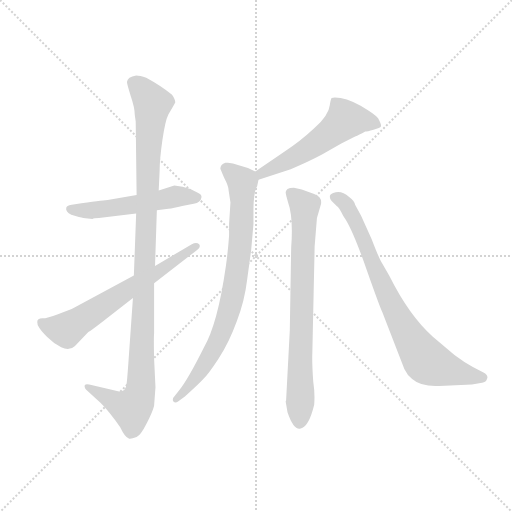
t = 0.00 s
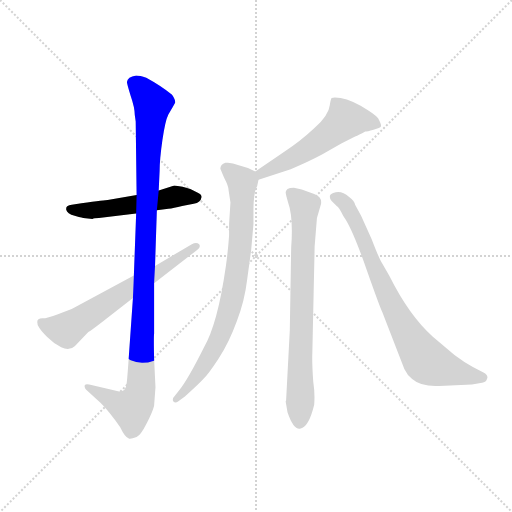
t = 1.25 s
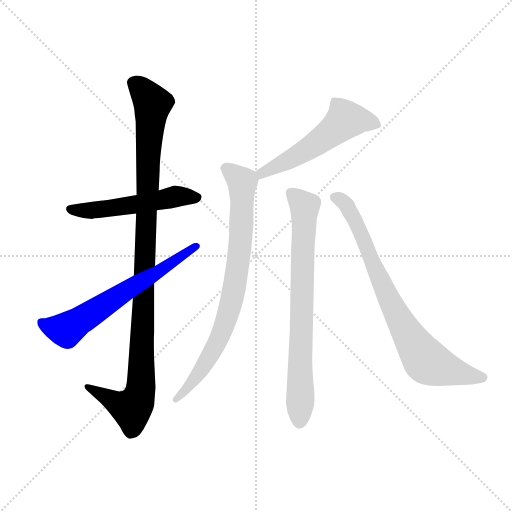
t = 2.49 s
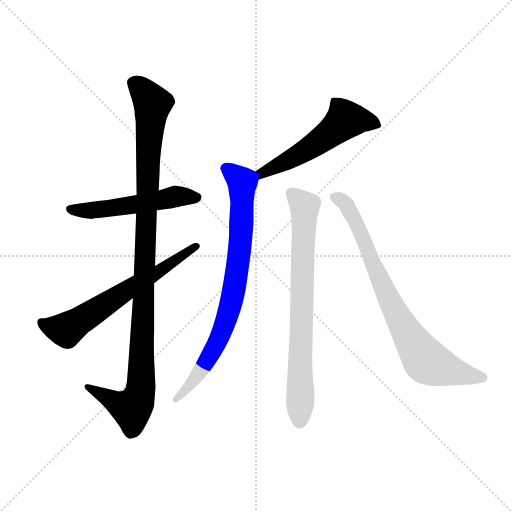
t = 3.74 s
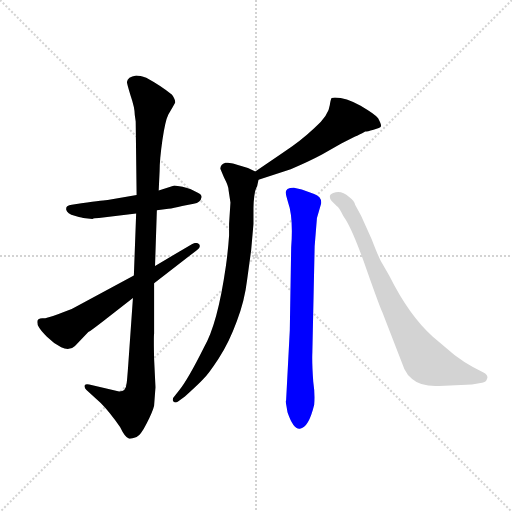
t = 4.98 s
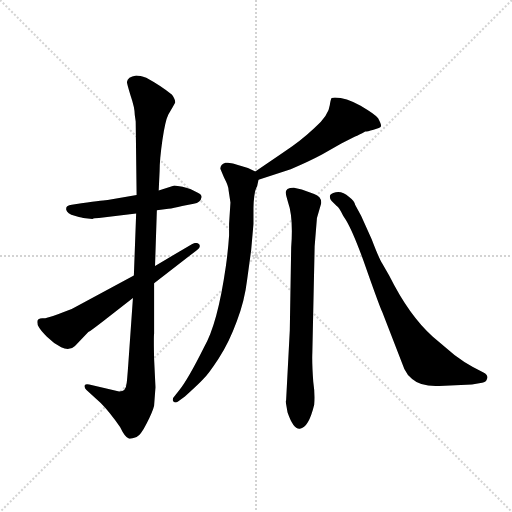
t = 6.23 s

The animated SVG that drew these frames (rendered in a browser with its animation timeline set to each time). Animation: 7 CSS @keyframes rules; one cycle of 6.22 s.

<svg version="1.1" viewBox="0 0 1024 1024" xmlns="http://www.w3.org/2000/svg">
  <g stroke="lightgray" stroke-dasharray="1,1" stroke-width="1" transform="scale(4, 4)">
    <line x1="0" y1="0" x2="256" y2="256"></line>
    <line x1="256" y1="0" x2="0" y2="256"></line>
    <line x1="128" y1="0" x2="128" y2="256"></line>
    <line x1="0" y1="128" x2="256" y2="128"></line>
  </g>
  <g transform="scale(0.92, -0.92) translate(60, -850)">
    <style type="text/css">
      
        @keyframes keyframes0 {
          from {
            stroke: blue;
            stroke-dashoffset: 533;
            stroke-width: 128;
          }
          63% {
            animation-timing-function: step-end;
            stroke: blue;
            stroke-dashoffset: 0;
            stroke-width: 128;
          }
          to {
            stroke: black;
            stroke-width: 1024;
          }
        }
        #make-me-a-hanzi-animation-0 {
          animation: keyframes0 0.6837565104166666s both;
          animation-delay: 0s;
          animation-timing-function: linear;
        }
      
        @keyframes keyframes1 {
          from {
            stroke: blue;
            stroke-dashoffset: 1094;
            stroke-width: 128;
          }
          78% {
            animation-timing-function: step-end;
            stroke: blue;
            stroke-dashoffset: 0;
            stroke-width: 128;
          }
          to {
            stroke: black;
            stroke-width: 1024;
          }
        }
        #make-me-a-hanzi-animation-1 {
          animation: keyframes1 1.1402994791666667s both;
          animation-delay: 0.6837565104166666s;
          animation-timing-function: linear;
        }
      
        @keyframes keyframes2 {
          from {
            stroke: blue;
            stroke-dashoffset: 646;
            stroke-width: 128;
          }
          68% {
            animation-timing-function: step-end;
            stroke: blue;
            stroke-dashoffset: 0;
            stroke-width: 128;
          }
          to {
            stroke: black;
            stroke-width: 1024;
          }
        }
        #make-me-a-hanzi-animation-2 {
          animation: keyframes2 0.7757161458333334s both;
          animation-delay: 1.8240559895833335s;
          animation-timing-function: linear;
        }
      
        @keyframes keyframes3 {
          from {
            stroke: blue;
            stroke-dashoffset: 555;
            stroke-width: 128;
          }
          64% {
            animation-timing-function: step-end;
            stroke: blue;
            stroke-dashoffset: 0;
            stroke-width: 128;
          }
          to {
            stroke: black;
            stroke-width: 1024;
          }
        }
        #make-me-a-hanzi-animation-3 {
          animation: keyframes3 0.70166015625s both;
          animation-delay: 2.599772135416667s;
          animation-timing-function: linear;
        }
      
        @keyframes keyframes4 {
          from {
            stroke: blue;
            stroke-dashoffset: 810;
            stroke-width: 128;
          }
          73% {
            animation-timing-function: step-end;
            stroke: blue;
            stroke-dashoffset: 0;
            stroke-width: 128;
          }
          to {
            stroke: black;
            stroke-width: 1024;
          }
        }
        #make-me-a-hanzi-animation-4 {
          animation: keyframes4 0.9091796875s both;
          animation-delay: 3.301432291666667s;
          animation-timing-function: linear;
        }
      
        @keyframes keyframes5 {
          from {
            stroke: blue;
            stroke-dashoffset: 767;
            stroke-width: 128;
          }
          71% {
            animation-timing-function: step-end;
            stroke: blue;
            stroke-dashoffset: 0;
            stroke-width: 128;
          }
          to {
            stroke: black;
            stroke-width: 1024;
          }
        }
        #make-me-a-hanzi-animation-5 {
          animation: keyframes5 0.8741861979166666s both;
          animation-delay: 4.210611979166667s;
          animation-timing-function: linear;
        }
      
        @keyframes keyframes6 {
          from {
            stroke: blue;
            stroke-dashoffset: 796;
            stroke-width: 128;
          }
          72% {
            animation-timing-function: step-end;
            stroke: blue;
            stroke-dashoffset: 0;
            stroke-width: 128;
          }
          to {
            stroke: black;
            stroke-width: 1024;
          }
        }
        #make-me-a-hanzi-animation-6 {
          animation: keyframes6 0.8977864583333334s both;
          animation-delay: 5.084798177083334s;
          animation-timing-function: linear;
        }
      
    </style>
    
      <path d="M 237 426 L 174 415 Q 170 415 117 408 L 96 405 Q 84 403 84 398 Q 82 390 95 383 Q 115 377 121 376 L 141 374 Q 144 376 155 376 L 236 386 L 281 393 L 306 396 Q 317 397 336 402 L 361 407 Q 369 408 373 412 Q 377 414 378 421 Q 379 427 370 431 Q 353 441 337 444 L 319 447 L 285 436 L 237 426 Z" fill="lightgray"></path>
    
      <path d="M 233 600 L 235 586 L 237 426 L 236 386 L 231 251 L 229 202 L 219 60 Q 216 18 215 16 Q 214 -1 199 -1 L 134 14 Q 126 16 124 12 Q 123 7 128 2 L 159 -26 Q 177 -44 201 -78 Q 212 -101 220 -103 Q 223 -105 237 -100 Q 246 -96 259 -70 Q 272 -45 275 -32 L 278 8 L 275 70 Q 274 117 275 125 L 275 234 L 277 272 L 281 393 L 285 436 L 287 478 Q 287 503 293 545 Q 299 587 306 601 Q 314 614 321 627 Q 321 634 314 644 Q 291 663 258 681 Q 244 686 236 686 Q 217 683 216 672 Q 216 668 224 642 Q 233 616 233 600 Z" fill="lightgray"></path>
    
      <path d="M 231 251 L 103 182 Q 90 175 66 167 Q 43 158 32 158 Q 21 158 21 150 Q 21 142 25 138 Q 28 132 42 118 Q 56 104 73 95 Q 91 86 103 98 L 132 128 Q 140 133 167 154 L 229 202 L 275 234 L 365 304 Q 378 312 373 319 Q 367 325 357 319 L 277 272 L 231 251 Z" fill="lightgray"></path>
    
      <path d="M 502 459 L 572 482 Q 612 499 640 514 L 682 538 L 712 553 Q 720 556 734 564 Q 738 564 752 568 Q 767 572 768 575 Q 770 578 762 593 Q 756 601 724 620 Q 692 638 668 638 Q 663 638 661 637 Q 659 635 657 622 Q 655 600 623 571 Q 592 542 558 520 L 495 477 C 470 460 473 450 502 459 Z" fill="lightgray"></path>
    
      <path d="M 441 410 L 438 363 L 438 338 Q 436 307 431 271 Q 413 145 383 94 Q 349 26 330 2 L 321 -9 Q 313 -17 317 -23 Q 321 -27 327 -23 L 342 -12 Q 373 16 382 26 Q 392 35 415 70 Q 438 105 455 152 Q 472 197 477 240 L 486 306 L 491 363 L 491 398 Q 492 435 499 445 L 502 459 C 505 472 505 472 495 477 L 479 485 L 459 491 Q 442 498 430 496 Q 419 493 419 483 L 427 464 Q 437 445 437 436 L 441 410 Z" fill="lightgray"></path>
    
      <path d="M 624 314 L 629 376 L 638 407 Q 640 422 623 428 L 596 438 L 579 442 Q 569 442 565 439 Q 561 435 561 432 Q 561 428 566 411 Q 578 378 573 312 L 570 132 L 562 -20 L 561 -23 L 565 -46 Q 578 -84 592 -82 Q 611 -80 623 -30 Q 625 -6 621 20 Q 618 62 619 83 L 624 314 Z" fill="lightgray"></path>
    
      <path d="M 895 11 L 966 14 L 988 18 Q 997 19 999 27 Q 1002 34 991 40 L 968 52 Q 949 62 928 78 L 881 118 Q 830 163 786 251 L 771 277 Q 764 288 748 330 L 725 381 L 712 405 Q 711 413 699 422 Q 684 435 670 432 Q 657 429 657 423 Q 657 417 661 413 L 672 402 Q 677 399 686 381 L 692 372 Q 710 342 738 261 Q 767 179 771 172 L 819 48 Q 825 35 836 26 Q 855 9 895 11 Z" fill="lightgray"></path>
    
    
      <clipPath id="make-me-a-hanzi-clip-0">
        <path d="M 237 426 L 174 415 Q 170 415 117 408 L 96 405 Q 84 403 84 398 Q 82 390 95 383 Q 115 377 121 376 L 141 374 Q 144 376 155 376 L 236 386 L 281 393 L 306 396 Q 317 397 336 402 L 361 407 Q 369 408 373 412 Q 377 414 378 421 Q 379 427 370 431 Q 353 441 337 444 L 319 447 L 285 436 L 237 426 Z"></path>
      </clipPath>
      <path clip-path="url(#make-me-a-hanzi-clip-0)" d="M 93 396 L 160 394 L 320 422 L 368 421" fill="none" id="make-me-a-hanzi-animation-0" stroke-dasharray="405 810" stroke-linecap="round"></path>
    
      <clipPath id="make-me-a-hanzi-clip-1">
        <path d="M 233 600 L 235 586 L 237 426 L 236 386 L 231 251 L 229 202 L 219 60 Q 216 18 215 16 Q 214 -1 199 -1 L 134 14 Q 126 16 124 12 Q 123 7 128 2 L 159 -26 Q 177 -44 201 -78 Q 212 -101 220 -103 Q 223 -105 237 -100 Q 246 -96 259 -70 Q 272 -45 275 -32 L 278 8 L 275 70 Q 274 117 275 125 L 275 234 L 277 272 L 281 393 L 285 436 L 287 478 Q 287 503 293 545 Q 299 587 306 601 Q 314 614 321 627 Q 321 634 314 644 Q 291 663 258 681 Q 244 686 236 686 Q 217 683 216 672 Q 216 668 224 642 Q 233 616 233 600 Z"></path>
      </clipPath>
      <path clip-path="url(#make-me-a-hanzi-clip-1)" d="M 230 670 L 251 653 L 272 624 L 262 521 L 247 14 L 237 -26 L 226 -38 L 130 9" fill="none" id="make-me-a-hanzi-animation-1" stroke-dasharray="966 1932" stroke-linecap="round"></path>
    
      <clipPath id="make-me-a-hanzi-clip-2">
        <path d="M 231 251 L 103 182 Q 90 175 66 167 Q 43 158 32 158 Q 21 158 21 150 Q 21 142 25 138 Q 28 132 42 118 Q 56 104 73 95 Q 91 86 103 98 L 132 128 Q 140 133 167 154 L 229 202 L 275 234 L 365 304 Q 378 312 373 319 Q 367 325 357 319 L 277 272 L 231 251 Z"></path>
      </clipPath>
      <path clip-path="url(#make-me-a-hanzi-clip-2)" d="M 32 147 L 84 133 L 367 315" fill="none" id="make-me-a-hanzi-animation-2" stroke-dasharray="518 1036" stroke-linecap="round"></path>
    
      <clipPath id="make-me-a-hanzi-clip-3">
        <path d="M 502 459 L 572 482 Q 612 499 640 514 L 682 538 L 712 553 Q 720 556 734 564 Q 738 564 752 568 Q 767 572 768 575 Q 770 578 762 593 Q 756 601 724 620 Q 692 638 668 638 Q 663 638 661 637 Q 659 635 657 622 Q 655 600 623 571 Q 592 542 558 520 L 495 477 C 470 460 473 450 502 459 Z"></path>
      </clipPath>
      <path clip-path="url(#make-me-a-hanzi-clip-3)" d="M 763 578 L 718 590 L 691 590 L 622 534 L 509 474 L 507 466" fill="none" id="make-me-a-hanzi-animation-3" stroke-dasharray="427 854" stroke-linecap="round"></path>
    
      <clipPath id="make-me-a-hanzi-clip-4">
        <path d="M 441 410 L 438 363 L 438 338 Q 436 307 431 271 Q 413 145 383 94 Q 349 26 330 2 L 321 -9 Q 313 -17 317 -23 Q 321 -27 327 -23 L 342 -12 Q 373 16 382 26 Q 392 35 415 70 Q 438 105 455 152 Q 472 197 477 240 L 486 306 L 491 363 L 491 398 Q 492 435 499 445 L 502 459 C 505 472 505 472 495 477 L 479 485 L 459 491 Q 442 498 430 496 Q 419 493 419 483 L 427 464 Q 437 445 437 436 L 441 410 Z"></path>
      </clipPath>
      <path clip-path="url(#make-me-a-hanzi-clip-4)" d="M 432 483 L 467 453 L 462 315 L 447 209 L 409 98 L 363 25 L 322 -17" fill="none" id="make-me-a-hanzi-animation-4" stroke-dasharray="682 1364" stroke-linecap="round"></path>
    
      <clipPath id="make-me-a-hanzi-clip-5">
        <path d="M 624 314 L 629 376 L 638 407 Q 640 422 623 428 L 596 438 L 579 442 Q 569 442 565 439 Q 561 435 561 432 Q 561 428 566 411 Q 578 378 573 312 L 570 132 L 562 -20 L 561 -23 L 565 -46 Q 578 -84 592 -82 Q 611 -80 623 -30 Q 625 -6 621 20 Q 618 62 619 83 L 624 314 Z"></path>
      </clipPath>
      <path clip-path="url(#make-me-a-hanzi-clip-5)" d="M 572 430 L 602 401 L 591 -68" fill="none" id="make-me-a-hanzi-animation-5" stroke-dasharray="639 1278" stroke-linecap="round"></path>
    
      <clipPath id="make-me-a-hanzi-clip-6">
        <path d="M 895 11 L 966 14 L 988 18 Q 997 19 999 27 Q 1002 34 991 40 L 968 52 Q 949 62 928 78 L 881 118 Q 830 163 786 251 L 771 277 Q 764 288 748 330 L 725 381 L 712 405 Q 711 413 699 422 Q 684 435 670 432 Q 657 429 657 423 Q 657 417 661 413 L 672 402 Q 677 399 686 381 L 692 372 Q 710 342 738 261 Q 767 179 771 172 L 819 48 Q 825 35 836 26 Q 855 9 895 11 Z"></path>
      </clipPath>
      <path clip-path="url(#make-me-a-hanzi-clip-6)" d="M 668 421 L 684 414 L 701 391 L 805 161 L 861 72 L 870 62 L 900 50 L 988 29" fill="none" id="make-me-a-hanzi-animation-6" stroke-dasharray="668 1336" stroke-linecap="round"></path>
    
  </g>
</svg>
